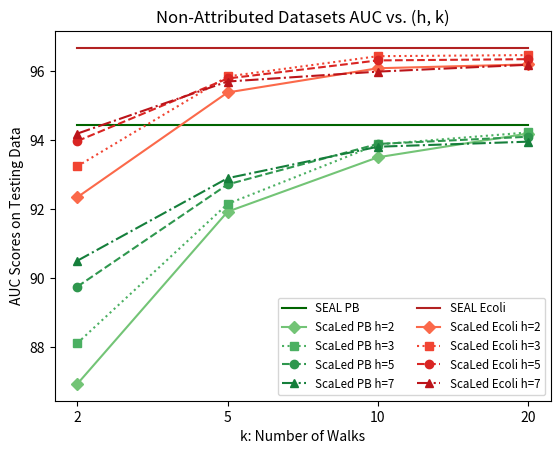
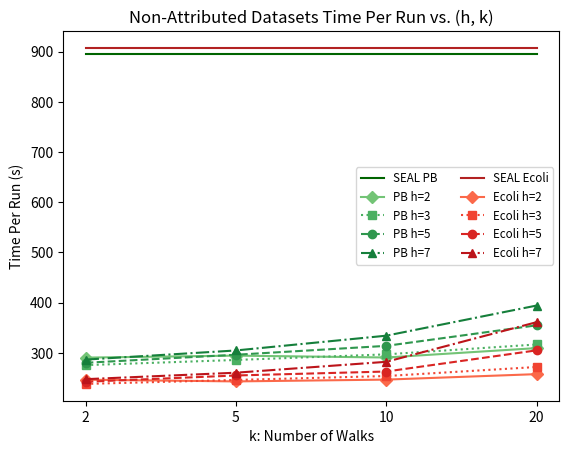

Reproduce these figures in Python, in order.
import matplotlib.pyplot as plt
import numpy as np


class HyperTunerResults:
    M = [2, 5, 10, 20]
    m = [2, 3, 5, 7]
    RESULTS_NON = {
        'PB': {'AUC_MEAN': [86.945668, 91.9308, 93.505176, 94.19305, 88.125528, 92.15618, 93.876566, 94.22434000000001,
                            89.76083999999999, 92.71959, 93.891646, 94.09972200000001, 90.51021, 92.900018, 93.81096,
                            93.957076],
               'AP_MEAN': [87.190634, 91.518678, 93.158468, 93.84264600000002, 88.187284, 91.91599799999999, 93.553516,
                           93.927388, 89.77046599999998, 92.524974, 93.69295600000001, 93.86109400000001,
                           90.56883799999999, 92.80642, 93.61738, 93.855126],
               'Time_MEAN': [290.698, 294.626, 290.906, 309.61199999999997, 275.72400000000005, 285.98, 297.166,
                             316.832, 280.38, 296.38, 314.068, 354.9599999999999, 286.71999999999997, 304.926,
                             334.34000000000003, 394.342]},
        'Ecoli': {
            'AUC_MEAN': [92.348424, 95.381552, 96.081864, 96.192442, 93.24523599999999, 95.84468199999999, 96.43089,
                         96.46211000000001, 93.97460199999999, 95.785326, 96.30825, 96.34476, 94.19044799999999,
                         95.69772799999998, 95.98449, 96.18316],
            'AP_MEAN': [93.73167799999999, 96.26543799999999, 96.884578, 97.044354, 94.49142400000001,
                        96.64835000000002, 97.122936, 97.18846599999999, 95.175422, 96.6814, 97.03465, 97.151016,
                        95.417498, 96.70021, 96.947914, 97.073784],
            'Time_MEAN': [246.69800000000004, 243.28199999999998, 246.87800000000001, 257.756, 238.28199999999998,
                          246.208, 253.98600000000002, 271.98, 242.526, 255.08800000000002, 262.96400000000006,
                          305.126,
                          247.73000000000002, 260.618, 282.308, 361.218]}
    }

    SEAL = {
        'PB': {
            'AUC_MEAN': [94.43],
            'AP_MEAN': [94.07],
            'Time_MEAN': [896.0559999999999]},
        'Ecoli': {
            'AUC_MEAN': [96.67],
            'AP_MEAN': [97.38],
            'Time_MEAN': [907.384]
        }
    }


if __name__ == '__main__':
    # multi-line graph plots for hyperparameter tuning results
    slice_length = len(HyperTunerResults.m)
    # colors = ['b', 'g', 'r', 'm', 'c', 'y', 'k', 'w']
    cmap = [plt.cm.get_cmap("Greens"), plt.cm.get_cmap("Reds")]
    slicedCM = [cmap[0](np.linspace(0.5, 0.8, slice_length)), cmap[1](np.linspace(0.5, 0.8, slice_length))]
    line_style = ['solid', 'dotted', 'dashed', 'dashdot']
    marker_style = ['D', 's', 'o', '^']
    seal_colors = ['darkgreen', 'firebrick']

    for dataset, results in HyperTunerResults.RESULTS_NON.items():
        all_auc = results['AUC_MEAN']
        all_ap = results['AP_MEAN']
        all_times = results['Time_MEAN']

        time_SEAL_results = HyperTunerResults.SEAL[dataset]['Time_MEAN'] * 4

        auc_m_results = [all_auc[i:i + slice_length] for i in range(0, len(all_auc), slice_length)]
        time_m_results = [all_times[i:i + slice_length] for i in range(0, len(all_times), slice_length)]

        HyperTunerResults.RESULTS_NON[dataset].update(
            {'auc_m_results': auc_m_results, 'time_m_results': time_m_results}
        )

    f = plt.figure()
    x = HyperTunerResults.M
    default_x_ticks = range(len(x))
    plt.xticks(default_x_ticks, x)
    for index, (dataset, results) in enumerate(HyperTunerResults.RESULTS_NON.items()):
        # SEAL line
        auc_SEAL_results = HyperTunerResults.SEAL[dataset]['AUC_MEAN'] * 4
        plt.plot(default_x_ticks, auc_SEAL_results, label=f"SEAL {dataset}", color=seal_colors[index], linestyle='-')

        auc_m_results = results['auc_m_results']
        for inner_index, m_values in enumerate(auc_m_results):
            plt.plot(default_x_ticks, m_values, label=f"ScaLed {dataset} h={HyperTunerResults.m[inner_index]}",
                     color=slicedCM[index][inner_index],
                     linestyle=line_style[inner_index], marker=marker_style[inner_index])

    plt.ylabel('AUC Scores on Testing Data')
    plt.xlabel('k: Number of Walks')
    plt.legend(loc="lower right", fontsize='small', ncol=2)
    plt.title(f"Non-Attributed Datasets AUC vs. (h, k)")
    plt.show()
    f.savefig("hypertuner_non_attr_auc.pdf", bbox_inches='tight')

    f = plt.figure()
    x = HyperTunerResults.M
    default_x_ticks = range(len(x))
    plt.xticks(default_x_ticks, x)
    for index, (dataset, results) in enumerate(HyperTunerResults.RESULTS_NON.items()):
        # SEAL line
        auc_SEAL_results = HyperTunerResults.SEAL[dataset]['Time_MEAN'] * 4
        plt.plot(default_x_ticks, auc_SEAL_results, label=f"SEAL {dataset}", color=seal_colors[index], linestyle='-')

        auc_m_results = results['time_m_results']
        for inner_index, m_values in enumerate(auc_m_results):
            plt.plot(default_x_ticks, m_values, label=f"{dataset} h={HyperTunerResults.m[inner_index]}",
                     color=slicedCM[index][inner_index],
                     linestyle=line_style[inner_index], marker=marker_style[inner_index])

    plt.ylabel('Time Per Run (s)')
    plt.xlabel('k: Number of Walks')
    plt.legend(loc="center right", ncol=2, fontsize='small')
    plt.title(f"Non-Attributed Datasets Time Per Run vs. (h, k)")
    plt.show()
    f.savefig("hypertuner_non_attr_time.pdf", bbox_inches='tight')
